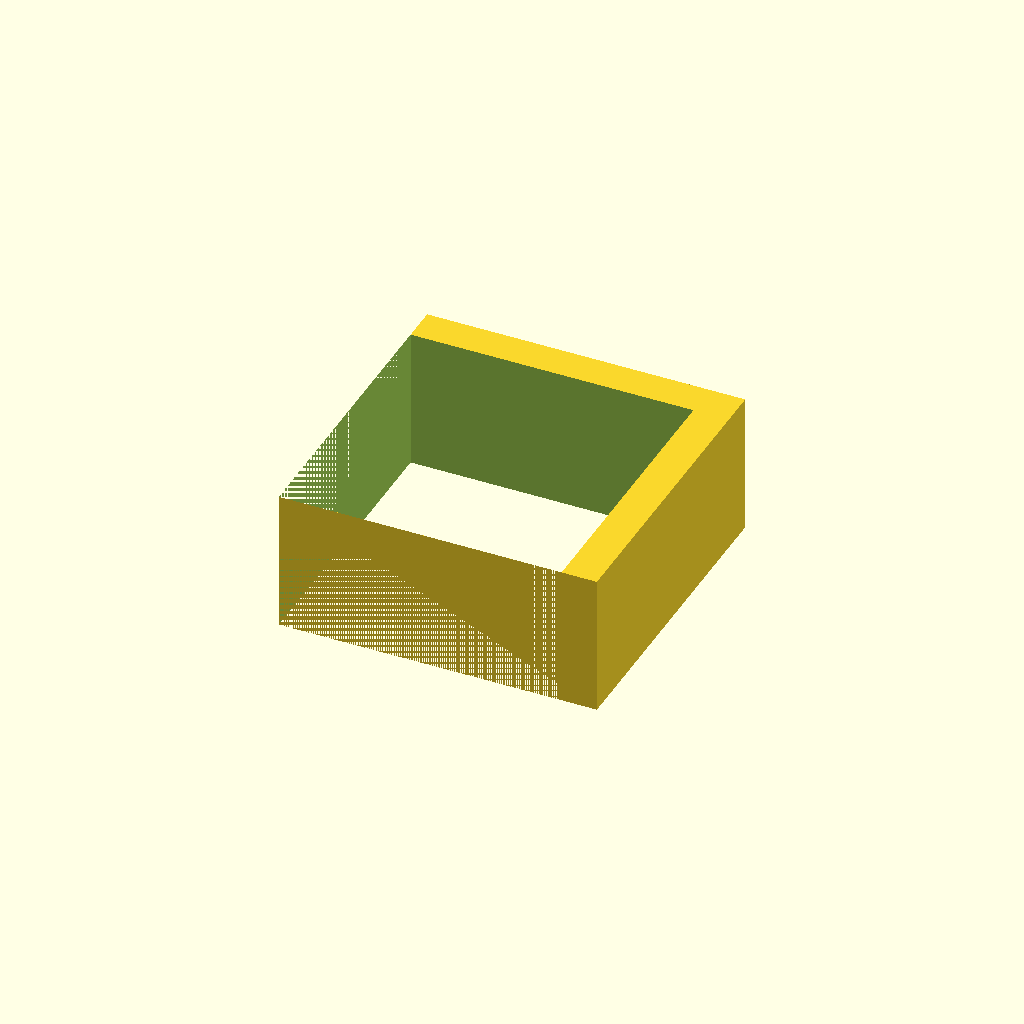
Cell 1 — every parameter at its default value.
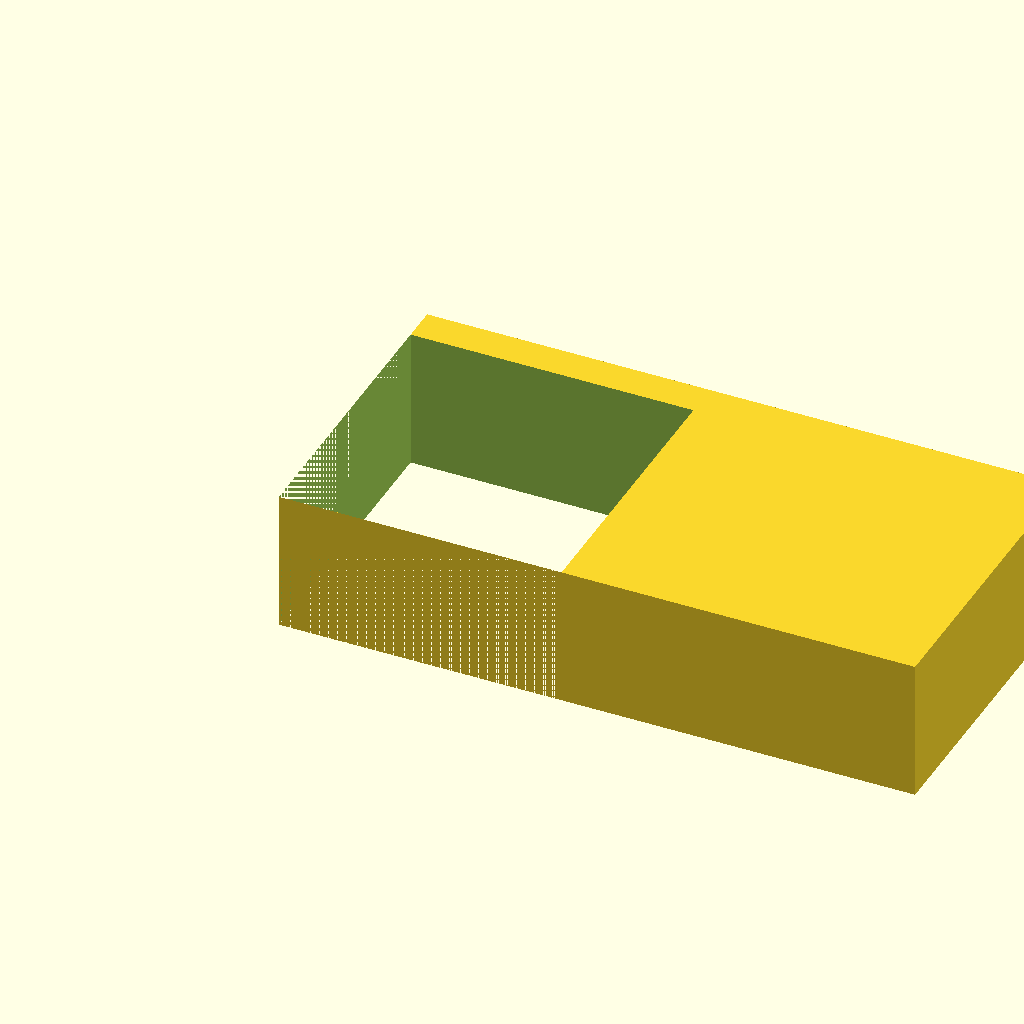
Cell 2: the same model with outer_w = 180.
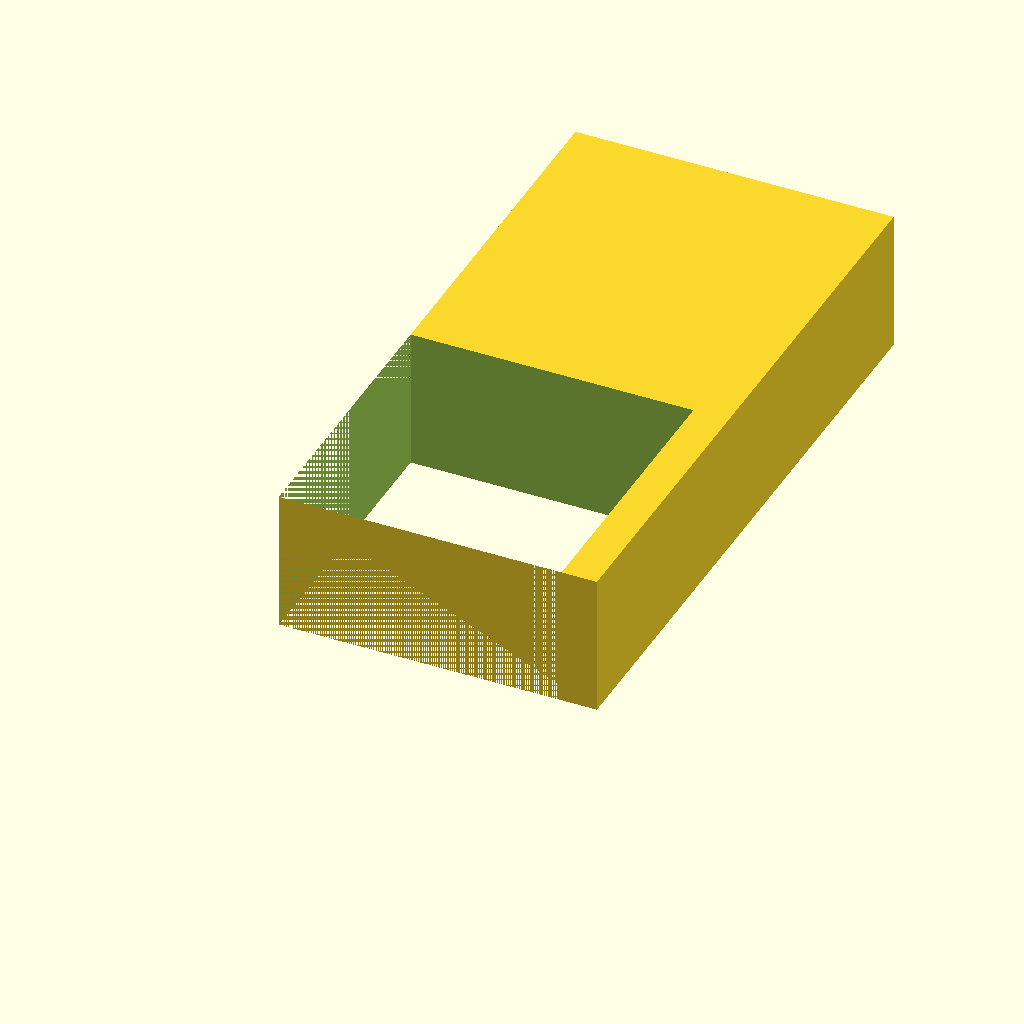
Cell 3 — outer_h set to 180, the other parameters unchanged.
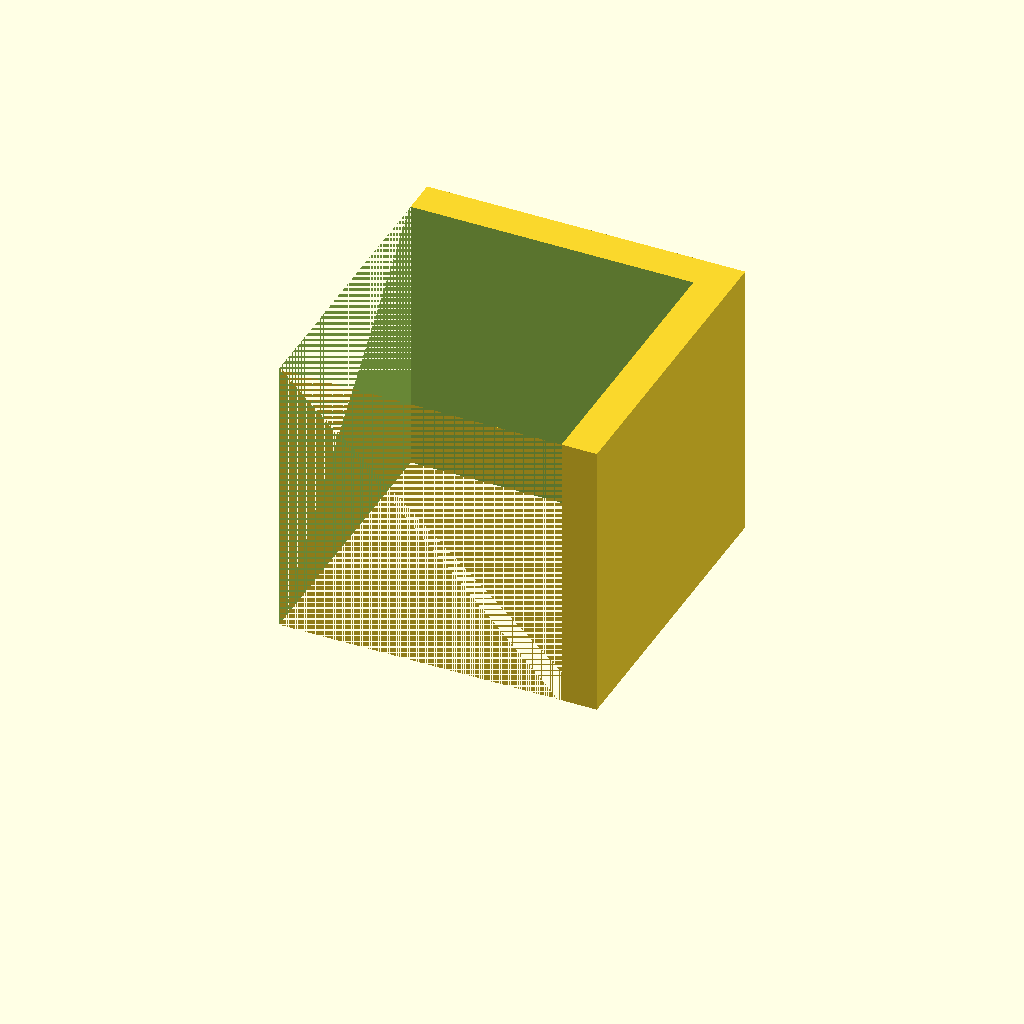
Cell 4 — box_h set to 80, the other parameters unchanged.
One fixed orthographic camera (rotation 55°, 0°, 25°; colour scheme Cornfield) for every cell.
The OpenSCAD source (bench/results/gpu-base-h4-g12/code/qwen3.5-9b/stirrer_fan_housing_s2_checklist_a2.scad):
// DIY Magnetic Stirrer Housing - built upside down on the print bed.
// Top plate (z=0 to 2) with M4 screw holes, four walls rising to z=40.
// Outer size: 90x90mm. Fan size: 80x80mm.

$fn = 64;

// Dimensions
outer_w = 90;
outer_h = 90;
top_t   = 2;
wall_t  = 2.5;
box_h   = 40; // Total height from bed to open top
fan_w   = 80; // Inner clear width for the fan

// Screw holes
screw_d = 4.5;
screw_p = 71.5; // Pattern size (distance between centers)

// Cable notch
notch_w = 12;
notch_h = 8; // Depth from open edge (z=40) down to z=32

// Derived positions
// Hole positions: 71.5mm square pattern centered on origin.
// Distance from center to hole = 71.5 / 2 = 35.75.
hole_offset = screw_p / 2;

// Generate the four screw hole coordinates using a list comprehension.
// We want the pattern: (-,-), (+,-), (+,+), (-,+)
// i=0 -> (-,-), i=1 -> (+,-), i=2 -> (+,+), i=3 -> (-,+)
// Logic: X is positive for i=1,2. Y is positive for i=2,3.
screw_coords = [for (i = [0 : 3]) let(
    x = (i >= 1 && i <= 2) ? hole_offset : -hole_offset,
    y = (i >= 2 && i <= 3) ? hole_offset : -hole_offset
) [x, y]];

module build_housing() {
    difference() {
        // 1. The solid outer block
        translate([0, 0, 0]) 
            cube([outer_w, outer_h, box_h]);

        // 2. Cut the internal void (the fan space)
        // The void is centered, has size fan_w x fan_w, and goes from z=0 to z=box_h.
        // We extend the cut slightly past the top and bottom to ensure clean faces.
        translate([0, 0, -1]) 
            cube([fan_w, fan_w, box_h + 2]);

        // 3. Cut the four screw holes through the top plate
        // Holes are at z=0 to z=top_t.
        for (pos = screw_coords) {
            translate(pos)
                cylinder(h = top_t + 1, d = screw_d); // +1 to cut slightly past top
        }

        // 4. Cut the cable notch in one wall
        // Placed in the wall at X = -outer_w/2 + wall_t/2 (Left wall).
        // Notch width: notch_w.
        // Notch depth: notch_h (from open edge z=box_h down to z=box_h-notch_h).
        // Position: Centered along the wall (Y=0).
        
        wall_x_pos = -outer_w / 2 + wall_t / 2;
        
        translate([wall_x_pos, 0, box_h - notch_h])
            cube([notch_w, wall_t, notch_h]);
    }
}

build_housing();
Parameter table extracted from the source (name, type, default, range or options):
outer_w: number, default 90
outer_h: number, default 90
top_t: number, default 2
wall_t: number, default 2.5
box_h: number, default 40
fan_w: number, default 80
screw_d: number, default 4.5
screw_p: number, default 71.5
notch_w: number, default 12
notch_h: number, default 8
